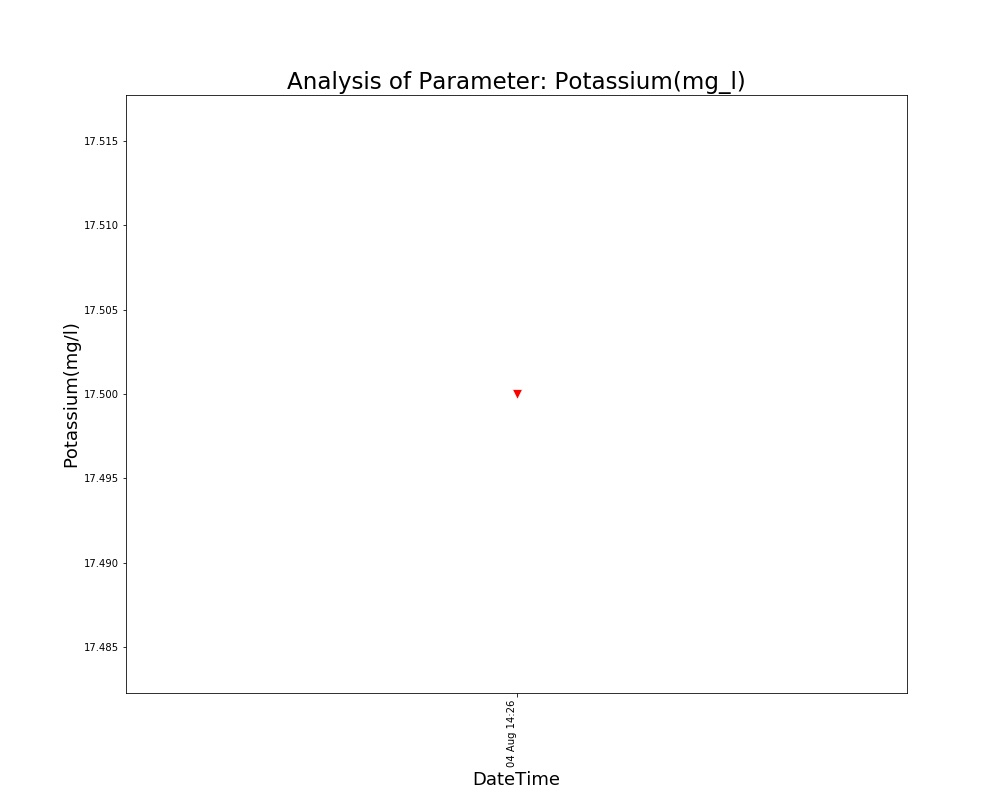

Values plotted in this chart, from the file beside it:
, DateTime, Date, Time, Potassium(mg/l)
0, 04 Aug 14:26, 04 Aug 2021, 14:26:24, 17.5
